The GitHub repository elbasri/ImagesClassificationArabicMobileNetV2 contains a labelled image folder "images" with 3 categories: koskos, tajin, tomor. Examples follow, each with its label.

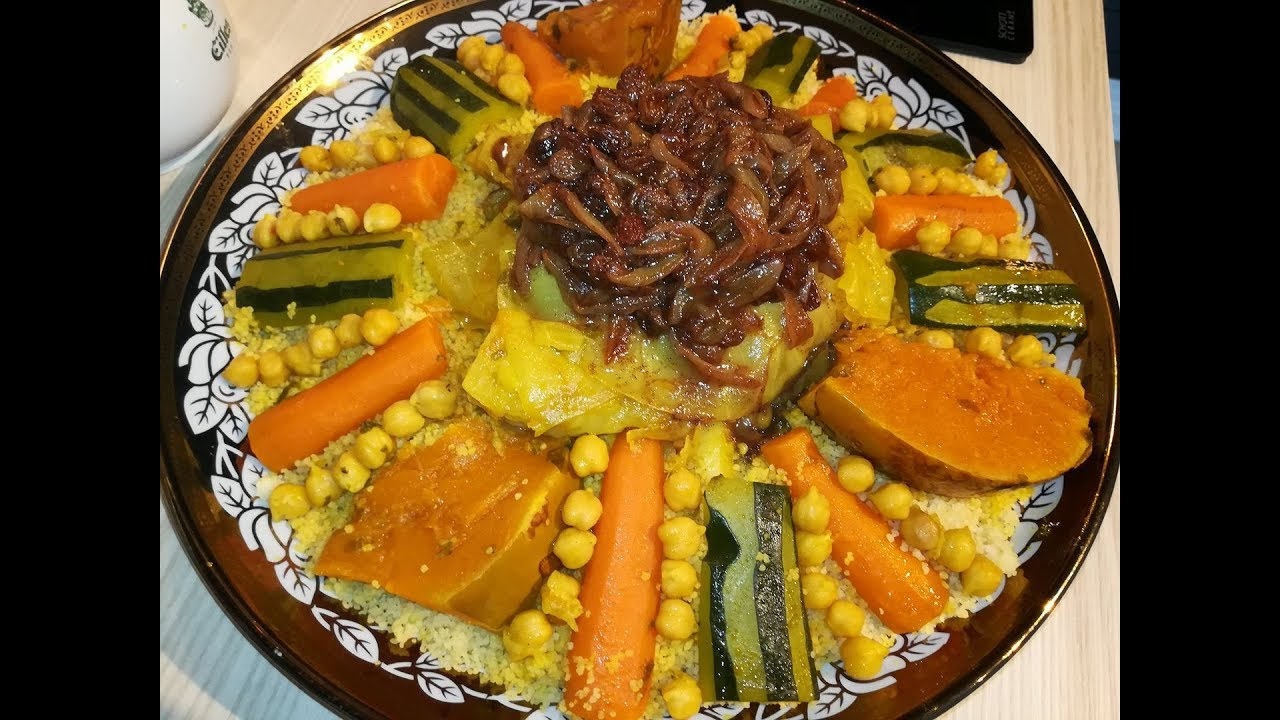
Label: koskos

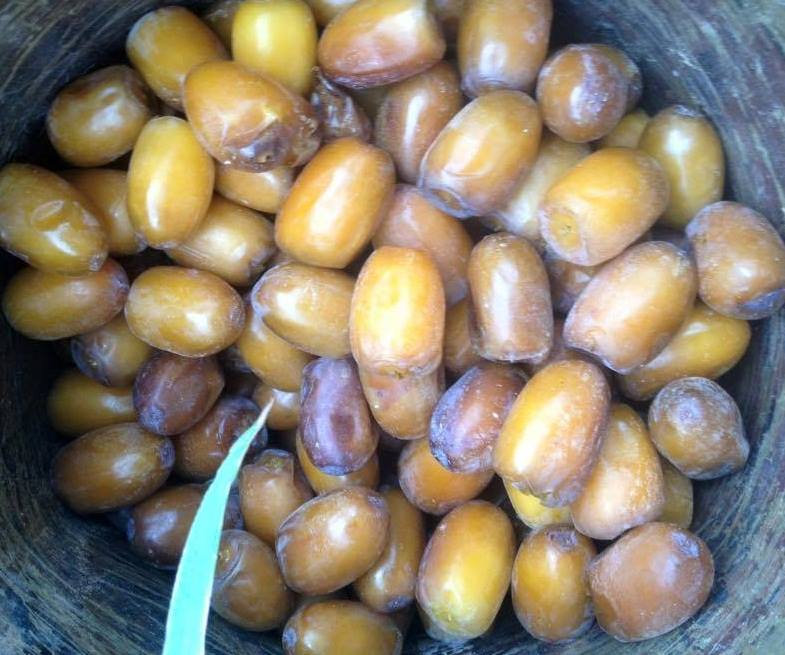
Label: tomor

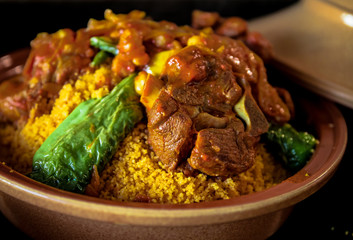
Label: koskos

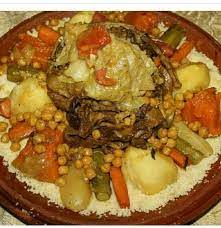
Label: koskos
